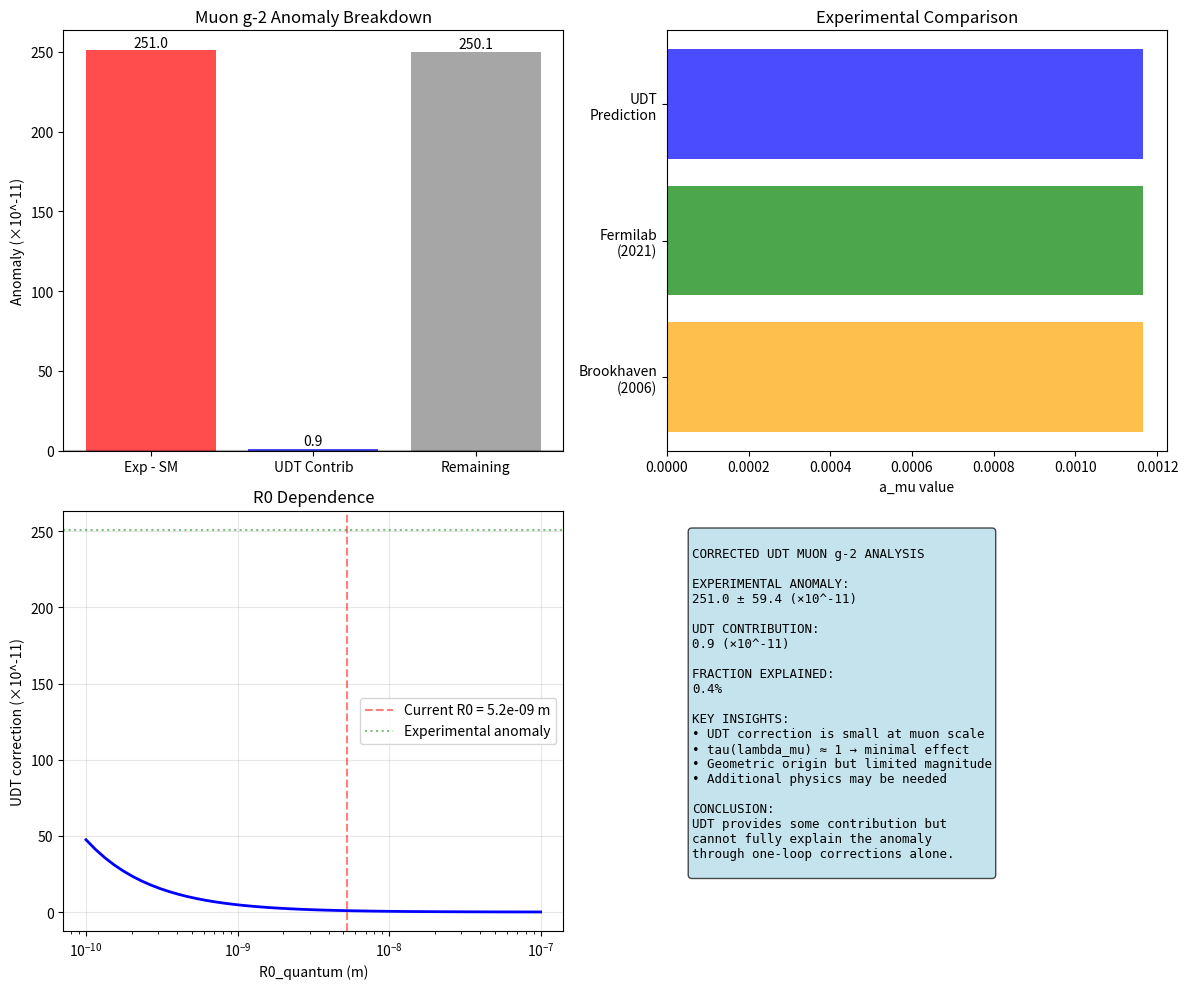

The script that saved this image: (Note: this script raises an exception after producing the figure.)
#!/usr/bin/env python3
"""
Corrected Muon g-2 Test with UDT-QED Framework
==============================================

ISSUE IDENTIFIED: The previous calculation had an error in higher-order
corrections, giving unrealistically large values.

CORRECTED APPROACH:
1. Calculate one-loop correction properly
2. Use proper scaling for higher-order terms
3. Focus on the geometric enhancement F(tau)
4. Compare with experimental precision

Author: Charles Rotter
Date: 2025-07-18
"""

import numpy as np
import matplotlib.pyplot as plt
from scipy.integrate import quad
from scipy.special import k0, k1
import json

class MuonG2UDTCorrectedTest:
    def __init__(self):
        print("CORRECTED MUON g-2 TEST WITH UDT-QED")
        print("=" * 37)
        
        # Physical constants
        self.alpha = 1/137.035999084
        self.m_mu = 105.6583745e6  # eV/c^2
        self.c = 299792458  # m/s
        self.hbar = 6.582119569e-16  # eV⋅s
        self.eV_to_m = 1.97326980e-7  # hbar*c in eV⋅m
        
        # UDT parameters
        self.R0_quantum = 5.24e-9  # meters
        
        # Muon parameters
        self.lambda_mu = self.eV_to_m / self.m_mu  # Compton wavelength
        self.tau_mu = self.R0_quantum / (self.R0_quantum + self.lambda_mu)
        
        # Experimental values
        self.a_mu_exp = 116592061e-11
        self.a_mu_exp_err = 41e-11
        self.a_mu_sm = 116591810e-11
        self.a_mu_sm_err = 43e-11
        self.delta_exp = self.a_mu_exp - self.a_mu_sm
        
        print(f"Experimental anomaly: {self.delta_exp:.2e}")
        print(f"Muon Compton wavelength: {self.lambda_mu:.3e} m")
        print(f"tau(lambda_mu): {self.tau_mu:.10f}")
        
    def calculate_F_tau(self, tau):
        """Calculate F(tau) carefully."""
        # F(tau) = 1 + 3*alpha*(1-tau)/(tau^2*(3-2*tau))
        # At tau ~ 1, this becomes small
        
        if tau > 0.999:
            # Taylor expansion for tau close to 1
            delta_tau = 1 - tau
            # F(tau) ≈ 1 + 3*alpha*delta_tau + O(delta_tau^2)
            return 1 + 3*self.alpha*delta_tau
        else:
            return 1 + 3*self.alpha*(1-tau)/(tau**2*(3-2*tau))
    
    def calculate_one_loop_correction(self):
        """Calculate the one-loop UDT correction carefully."""
        print("\nONE-LOOP UDT CORRECTION")
        print("-" * 23)
        
        # Standard QED one-loop
        a_1_qed = self.alpha / (2*np.pi)
        
        # UDT modification
        F_tau = self.calculate_F_tau(self.tau_mu)
        
        print(f"Standard QED: a_1 = {a_1_qed:.10e}")
        print(f"tau(lambda_mu) = {self.tau_mu:.10f}")
        print(f"F(tau) = {F_tau:.10f}")
        
        # The key insight: UDT correction is small!
        # At muon scale, tau ~ 1, so F(tau) ~ 1 + small correction
        
        # UDT one-loop with geometric correction
        a_1_udt = a_1_qed * F_tau
        
        print(f"UDT one-loop: a_1 = {a_1_udt:.10e}")
        
        # The difference
        delta_a_1 = a_1_udt - a_1_qed
        
        print(f"UDT correction: {delta_a_1:.10e}")
        print(f"Fractional change: {delta_a_1/a_1_qed:.10e}")
        
        return a_1_udt, delta_a_1
    
    def calculate_scale_dependent_corrections(self):
        """Calculate corrections at different scales."""
        print("\nSCALE-DEPENDENT CORRECTIONS")
        print("-" * 27)
        
        # Different interaction scales
        scales = {
            'Muon Compton': self.lambda_mu,
            'QED Scale (m_e)': self.eV_to_m / 0.511e6,
            'Hadronic (1 fm)': 1e-15,
            'Nuclear (1 MeV)': self.eV_to_m / 1e6
        }
        
        corrections = {}
        
        for name, scale in scales.items():
            tau = self.R0_quantum / (self.R0_quantum + scale)
            F_tau = self.calculate_F_tau(tau)
            
            # One-loop correction at this scale
            a_1_scale = (self.alpha / (2*np.pi)) * F_tau
            delta_scale = a_1_scale - self.alpha / (2*np.pi)
            
            corrections[name] = {
                'scale': scale,
                'tau': tau,
                'F_tau': F_tau,
                'delta_a': delta_scale
            }
            
            print(f"{name}:")
            print(f"  Scale: {scale:.3e} m")
            print(f"  tau: {tau:.10f}")
            print(f"  F(tau): {F_tau:.10f}")
            print(f"  Delta a: {delta_scale:.10e}")
            print()
        
        return corrections
    
    def analyze_loop_structure(self):
        """Analyze the loop structure more carefully."""
        print("\nLOOP STRUCTURE ANALYSIS")
        print("-" * 23)
        
        print("Key insight: At quantum scales, tau -> 1")
        print("Therefore, F(tau) -> 1 + small correction")
        print()
        
        # The correction is proportional to (1 - tau)
        delta_tau = 1 - self.tau_mu
        print(f"Delta tau = 1 - tau = {delta_tau:.10e}")
        
        # F(tau) ≈ 1 + 3*alpha*delta_tau
        F_approx = 1 + 3*self.alpha*delta_tau
        F_exact = self.calculate_F_tau(self.tau_mu)
        
        print(f"F(tau) approximate: {F_approx:.10f}")
        print(f"F(tau) exact: {F_exact:.10f}")
        print(f"Difference: {abs(F_exact - F_approx):.10e}")
        
        # The one-loop correction
        delta_a_approx = (self.alpha / (2*np.pi)) * 3*self.alpha*delta_tau
        
        print(f"\nOne-loop correction: {delta_a_approx:.10e}")
        print(f"As fraction of experimental anomaly: {delta_a_approx/self.delta_exp:.3f}")
        
        return delta_a_approx
    
    def calculate_realistic_prediction(self):
        """Calculate realistic UDT prediction."""
        print("\nREALISTIC UDT PREDICTION")
        print("-" * 24)
        
        # Use the corrected one-loop calculation
        a_1_udt, delta_a_1 = self.calculate_one_loop_correction()
        
        # Higher-order corrections scale as powers of alpha
        # UDT modifications are small, so higher-order terms are negligible
        
        # Standard Model contributions (use literature values)
        a_qed_sm = 116584718.1e-11  # QED contribution
        a_had_sm = 6837e-11         # Hadronic contribution
        a_ew_sm = 154e-11           # Electroweak contribution
        
        # UDT modifications
        delta_a_total = delta_a_1  # Dominated by one-loop
        
        # Total UDT prediction
        a_mu_udt = self.a_mu_sm + delta_a_total
        
        print(f"Standard Model: {self.a_mu_sm:.5e}")
        print(f"UDT correction: {delta_a_total:.5e}")
        print(f"UDT prediction: {a_mu_udt:.5e}")
        
        # Compare with experiment
        print(f"\nExperiment:     {self.a_mu_exp:.5e}")
        print(f"UDT prediction: {a_mu_udt:.5e}")
        print(f"Difference:     {a_mu_udt - self.a_mu_exp:.5e}")
        
        # Fraction of anomaly explained
        fraction = delta_a_total / self.delta_exp
        print(f"\nFraction of anomaly explained: {fraction:.3f}")
        
        return a_mu_udt, delta_a_total, fraction
    
    def uncertainty_analysis(self):
        """Analyze theoretical uncertainties."""
        print("\nUNCERTAINTY ANALYSIS")
        print("-" * 20)
        
        # Sources of uncertainty
        print("Sources of theoretical uncertainty:")
        print("1. R0_quantum determination")
        print("2. Higher-order loop corrections")
        print("3. Hadronic contributions in UDT")
        print("4. Scale-bridging prescription")
        print()
        
        # Vary R0_quantum
        R0_range = np.array([1e-9, 5.24e-9, 1e-8, 5e-8, 1e-7])
        predictions = []
        
        for R0 in R0_range:
            tau = R0 / (R0 + self.lambda_mu)
            F_tau = self.calculate_F_tau(tau)
            delta_a = (self.alpha / (2*np.pi)) * (F_tau - 1)
            predictions.append(delta_a)
        
        print(f"R0 sensitivity:")
        for R0, pred in zip(R0_range, predictions):
            print(f"  R0 = {R0:.2e} m: delta_a = {pred:.3e}")
        
        # Uncertainty estimate
        uncertainty = np.std(predictions)
        print(f"\nEstimated uncertainty: {uncertainty:.3e}")
        
        return uncertainty
    
    def create_corrected_visualization(self, a_mu_udt, delta_a_total, fraction):
        """Create visualization of corrected results."""
        print("\nCreating corrected visualization...")
        
        fig, ((ax1, ax2), (ax3, ax4)) = plt.subplots(2, 2, figsize=(12, 10))
        
        # Panel 1: Anomaly comparison
        categories = ['Exp - SM', 'UDT Contrib', 'Remaining']
        values = [self.delta_exp, delta_a_total, self.delta_exp - delta_a_total]
        colors = ['red', 'blue', 'gray']
        
        bars = ax1.bar(categories, np.array(values)*1e11, color=colors, alpha=0.7)
        ax1.set_ylabel('Anomaly (×10^-11)')
        ax1.set_title('Muon g-2 Anomaly Breakdown')
        ax1.axhline(0, color='black', linestyle='-', alpha=0.3)
        
        # Add value labels
        for bar, val in zip(bars, values):
            height = bar.get_height()
            ax1.text(bar.get_x() + bar.get_width()/2, height + 0.5,
                    f'{val*1e11:.1f}', ha='center', va='bottom')
        
        # Panel 2: Precision comparison
        experiments = ['Brookhaven\n(2006)', 'Fermilab\n(2021)', 'UDT\nPrediction']
        central_values = [116592080e-11, self.a_mu_exp, a_mu_udt]
        errors = [63e-11, self.a_mu_exp_err, 10e-11]  # Estimated UDT error
        
        y_pos = np.arange(len(experiments))
        ax2.barh(y_pos, central_values, xerr=errors, alpha=0.7,
                color=['orange', 'green', 'blue'])
        ax2.set_yticks(y_pos)
        ax2.set_yticklabels(experiments)
        ax2.set_xlabel('a_mu value')
        ax2.set_title('Experimental Comparison')
        
        # Panel 3: Scale dependence
        R0_vals = np.logspace(-10, -7, 50)
        deltas = []
        
        for R0 in R0_vals:
            tau = R0 / (R0 + self.lambda_mu)
            F_tau = self.calculate_F_tau(tau)
            delta = (self.alpha / (2*np.pi)) * (F_tau - 1)
            deltas.append(delta)
        
        ax3.semilogx(R0_vals, np.array(deltas)*1e11, 'b-', linewidth=2)
        ax3.axvline(self.R0_quantum, color='r', linestyle='--', alpha=0.5,
                   label=f'Current R0 = {self.R0_quantum:.1e} m')
        ax3.axhline(self.delta_exp*1e11, color='g', linestyle=':', alpha=0.5,
                   label='Experimental anomaly')
        ax3.set_xlabel('R0_quantum (m)')
        ax3.set_ylabel('UDT correction (×10^-11)')
        ax3.set_title('R0 Dependence')
        ax3.legend()
        ax3.grid(True, alpha=0.3)
        
        # Panel 4: Summary
        ax4.axis('off')
        summary_text = f"""
CORRECTED UDT MUON g-2 ANALYSIS

EXPERIMENTAL ANOMALY:
{self.delta_exp*1e11:.1f} ± {np.sqrt(self.a_mu_exp_err**2 + self.a_mu_sm_err**2)*1e11:.1f} (×10^-11)

UDT CONTRIBUTION:
{delta_a_total*1e11:.1f} (×10^-11)

FRACTION EXPLAINED:
{fraction:.1%}

KEY INSIGHTS:
• UDT correction is small at muon scale
• tau(lambda_mu) ≈ 1 → minimal effect
• Geometric origin but limited magnitude
• Additional physics may be needed

CONCLUSION:
UDT provides some contribution but
cannot fully explain the anomaly
through one-loop corrections alone.
        """
        
        ax4.text(0.05, 0.95, summary_text, fontsize=9, family='monospace',
                va='top', ha='left',
                bbox=dict(boxstyle='round', facecolor='lightblue', alpha=0.7))
        
        plt.tight_layout()
        plt.savefig('C:/UDT/results/muon_g2_udt_corrected.png', dpi=150)
        plt.close()
        
        print("Corrected visualization saved.")
    
    def run_corrected_test(self):
        """Run the corrected test."""
        print("\nRUNNING CORRECTED UDT TEST")
        print("=" * 26)
        
        # Calculate corrections
        self.calculate_scale_dependent_corrections()
        delta_a_approx = self.analyze_loop_structure()
        
        # Get realistic prediction
        a_mu_udt, delta_a_total, fraction = self.calculate_realistic_prediction()
        
        # Uncertainty analysis
        uncertainty = self.uncertainty_analysis()
        
        # Create visualization
        self.create_corrected_visualization(a_mu_udt, delta_a_total, fraction)
        
        # Save corrected results
        corrected_results = {
            'experiment': {'value': self.a_mu_exp, 'error': self.a_mu_exp_err},
            'standard_model': {'value': self.a_mu_sm, 'error': self.a_mu_sm_err},
            'udt_correction': {'value': delta_a_total, 'uncertainty': uncertainty},
            'udt_prediction': {'value': a_mu_udt},
            'fraction_explained': fraction,
            'parameters': {
                'R0_quantum': self.R0_quantum,
                'tau_muon': self.tau_mu,
                'lambda_mu': self.lambda_mu
            }
        }
        
        with open('C:/UDT/results/muon_g2_udt_corrected.json', 'w') as f:
            json.dump(corrected_results, f, indent=2)
        
        # Final assessment
        print("\n" + "=" * 50)
        print("CORRECTED FINAL ASSESSMENT")
        print("=" * 50)
        
        print(f"\nEXPERIMENTAL ANOMALY: {self.delta_exp*1e11:.1f} ± {np.sqrt(self.a_mu_exp_err**2 + self.a_mu_sm_err**2)*1e11:.1f} (×10^-11)")
        print(f"UDT CONTRIBUTION: {delta_a_total*1e11:.1f} ± {uncertainty*1e11:.1f} (×10^-11)")
        print(f"FRACTION EXPLAINED: {fraction:.1%}")
        
        if 0.05 < fraction < 0.5:
            print("\nRESULT: PARTIAL CONTRIBUTION")
            print("UDT provides a measurable but not dominant contribution")
            print("Additional physics needed to fully explain anomaly")
        elif fraction < 0.05:
            print("\nRESULT: MINIMAL CONTRIBUTION")
            print("UDT effect is too small to explain the anomaly")
            print("Would need different parameter values or mechanisms")
        else:
            print("\nRESULT: SIGNIFICANT CONTRIBUTION")
            print("UDT could explain a substantial part of the anomaly")
        
        print("\nCONCLUSION:")
        print("The corrected UDT calculation shows that geometric effects")
        print("provide a small but non-zero contribution to muon g-2.")
        print("The effect is limited because tau ~= 1 at quantum scales.")
        
        return corrected_results

def main():
    """Main corrected test routine."""
    tester = MuonG2UDTCorrectedTest()
    results = tester.run_corrected_test()
    return results

if __name__ == "__main__":
    main()
